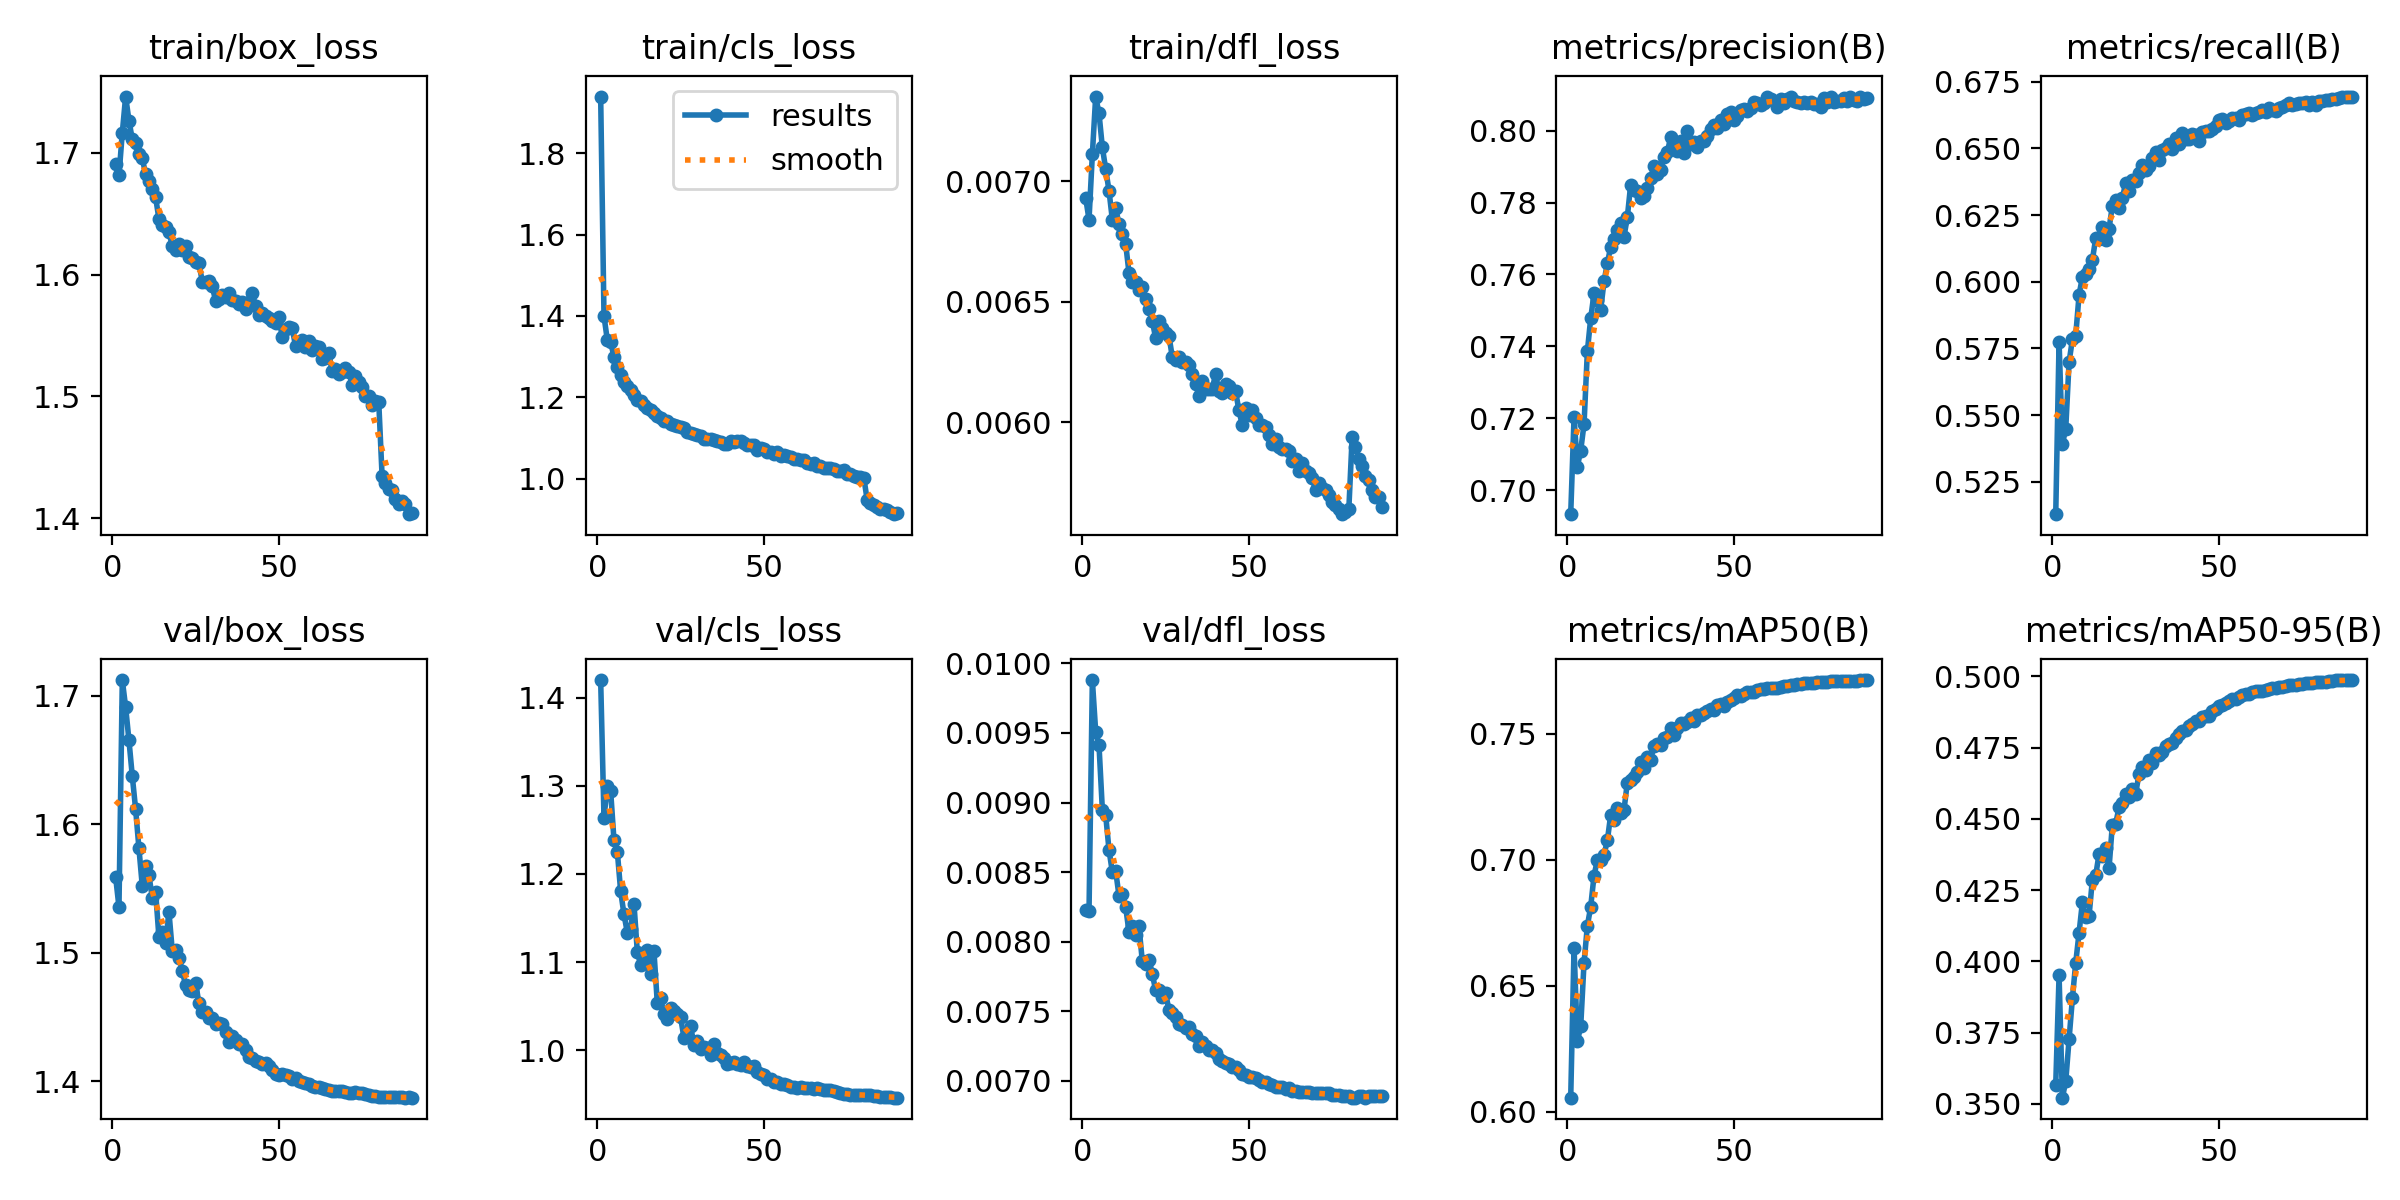

The table this chart was drawn from, first rows:
epoch, time, train/box_loss, train/cls_loss, train/dfl_loss, metrics/precision(B), metrics/recall(B), metrics/mAP50(B), metrics/mAP50-95(B), val/box_loss, val/cls_loss, val/dfl_loss, lr/pg0, lr/pg1, lr/pg2, lr/pg3, lr/pg4, lr/pg5, lr/pg6, lr/pg7
1, 570.4, 1.691, 1.939, 0.00693, 0.6934, 0.5129, 0.6056, 0.3567, 1.559, 1.42, 0.00823, 0.009979, 0.003326, 0.009979, 0.003326, 0.009979, 0.003326, 0.009979, 0.003326
2, 1028, 1.681, 1.4, 0.00684, 0.7204, 0.5776, 0.6652, 0.3951, 1.536, 1.264, 0.00822, 0.01976, 0.006586, 0.01976, 0.006586, 0.01976, 0.006586, 0.01976, 0.006586
3, 1477, 1.716, 1.341, 0.00711, 0.7066, 0.5391, 0.628, 0.3521, 1.712, 1.299, 0.00988, 0.02931, 0.009771, 0.02931, 0.009771, 0.02931, 0.009771, 0.02931, 0.009771
4, 1924, 1.746, 1.337, 0.00735, 0.711, 0.5449, 0.634, 0.3579, 1.691, 1.294, 0.00951, 0.029, 0.009667, 0.029, 0.009667, 0.029, 0.009667, 0.029, 0.009667
5, 2370, 1.727, 1.299, 0.00728, 0.7184, 0.5698, 0.6592, 0.3726, 1.665, 1.238, 0.00941, 0.02867, 0.009556, 0.02867, 0.009556, 0.02867, 0.009556, 0.02867, 0.009556
6, 2816, 1.711, 1.273, 0.00714, 0.7386, 0.5785, 0.6738, 0.387, 1.637, 1.225, 0.00895, 0.02833, 0.009444, 0.02833, 0.009444, 0.02833, 0.009444, 0.02833, 0.009444
7, 3264, 1.708, 1.254, 0.00705, 0.7478, 0.5798, 0.6814, 0.3995, 1.612, 1.18, 0.00891, 0.028, 0.009333, 0.028, 0.009333, 0.028, 0.009333, 0.028, 0.009333
8, 3712, 1.699, 1.237, 0.00696, 0.7547, 0.595, 0.6937, 0.41, 1.581, 1.154, 0.00866, 0.02767, 0.009222, 0.02767, 0.009222, 0.02767, 0.009222, 0.02767, 0.009222
9, 4159, 1.696, 1.227, 0.00684, 0.7529, 0.6018, 0.6999, 0.4207, 1.552, 1.134, 0.0085, 0.02733, 0.009111, 0.02733, 0.009111, 0.02733, 0.009111, 0.02733, 0.009111
10, 4605, 1.682, 1.217, 0.00689, 0.7502, 0.6028, 0.7001, 0.4157, 1.568, 1.138, 0.00851, 0.027, 0.009, 0.027, 0.009, 0.027, 0.009, 0.027, 0.009
11, 5053, 1.677, 1.204, 0.00682, 0.7581, 0.605, 0.702, 0.4159, 1.56, 1.166, 0.00833, 0.02667, 0.008889, 0.02667, 0.008889, 0.02667, 0.008889, 0.02667, 0.008889
12, 5501, 1.67, 1.194, 0.00678, 0.7631, 0.6081, 0.7077, 0.4286, 1.543, 1.112, 0.00834, 0.02633, 0.008778, 0.02633, 0.008778, 0.02633, 0.008778, 0.02633, 0.008778
13, 5949, 1.663, 1.191, 0.00674, 0.7677, 0.6163, 0.7178, 0.4302, 1.548, 1.097, 0.00825, 0.026, 0.008667, 0.026, 0.008667, 0.026, 0.008667, 0.026, 0.008667
14, 560.6, 1.646, 1.181, 0.00662, 0.77, 0.6161, 0.716, 0.4376, 1.512, 1.106, 0.00807, 0.02567, 0.008556, 0.02567, 0.008556, 0.02567, 0.008556, 0.02567, 0.008556
15, 1015, 1.641, 1.173, 0.00658, 0.7725, 0.6205, 0.7206, 0.4369, 1.516, 1.114, 0.00811, 0.02533, 0.008444, 0.02533, 0.008444, 0.02533, 0.008444, 0.02533, 0.008444
16, 1478, 1.639, 1.168, 0.00658, 0.7742, 0.6155, 0.7186, 0.4397, 1.508, 1.086, 0.00805, 0.025, 0.008333, 0.025, 0.008333, 0.025, 0.008333, 0.025, 0.008333
17, 1947, 1.635, 1.16, 0.00655, 0.7705, 0.6199, 0.7198, 0.4327, 1.532, 1.112, 0.00811, 0.02467, 0.008222, 0.02467, 0.008222, 0.02467, 0.008222, 0.02467, 0.008222
18, 2417, 1.624, 1.155, 0.00656, 0.776, 0.6284, 0.7307, 0.448, 1.502, 1.054, 0.00786, 0.02433, 0.008111, 0.02433, 0.008111, 0.02433, 0.008111, 0.02433, 0.008111
19, 2884, 1.62, 1.148, 0.00651, 0.7849, 0.6306, 0.7318, 0.4483, 1.502, 1.059, 0.00784, 0.024, 0.008, 0.024, 0.008, 0.024, 0.008, 0.024, 0.008
20, 3346, 1.625, 1.143, 0.00647, 0.7834, 0.6275, 0.7328, 0.454, 1.496, 1.041, 0.00787, 0.02367, 0.007889, 0.02367, 0.007889, 0.02367, 0.007889, 0.02367, 0.007889
21, 3810, 1.62, 1.142, 0.00642, 0.7832, 0.6313, 0.7349, 0.4555, 1.486, 1.036, 0.00777, 0.02333, 0.007778, 0.02333, 0.007778, 0.02333, 0.007778, 0.02333, 0.007778
22, 4274, 1.623, 1.135, 0.00635, 0.7811, 0.6372, 0.7387, 0.4586, 1.475, 1.048, 0.00765, 0.023, 0.007667, 0.023, 0.007667, 0.023, 0.007667, 0.023, 0.007667
23, 4725, 1.615, 1.132, 0.00642, 0.7818, 0.6341, 0.7366, 0.4576, 1.471, 1.045, 0.00765, 0.02267, 0.007556, 0.02267, 0.007556, 0.02267, 0.007556, 0.02267, 0.007556
24, 5182, 1.614, 1.129, 0.00639, 0.7842, 0.6381, 0.7407, 0.4604, 1.471, 1.042, 0.0076, 0.02233, 0.007444, 0.02233, 0.007444, 0.02233, 0.007444, 0.02233, 0.007444
25, 5646, 1.611, 1.126, 0.00637, 0.7867, 0.6377, 0.7398, 0.4588, 1.477, 1.037, 0.00763, 0.022, 0.007333, 0.022, 0.007333, 0.022, 0.007333, 0.022, 0.007333
26, 6109, 1.61, 1.125, 0.00636, 0.7902, 0.6406, 0.7451, 0.4658, 1.461, 1.014, 0.00751, 0.02167, 0.007222, 0.02167, 0.007222, 0.02167, 0.007222, 0.02167, 0.007222
27, 554.3, 1.594, 1.115, 0.00627, 0.7878, 0.6438, 0.746, 0.4683, 1.454, 1.016, 0.00749, 0.02133, 0.007111, 0.02133, 0.007111, 0.02133, 0.007111, 0.02133, 0.007111
28, 1020, 1.594, 1.113, 0.00626, 0.7891, 0.6421, 0.7457, 0.4672, 1.454, 1.028, 0.00746, 0.021, 0.007, 0.021, 0.007, 0.021, 0.007, 0.021, 0.007
29, 1497, 1.595, 1.11, 0.00627, 0.7926, 0.6433, 0.7485, 0.4706, 1.45, 1.006, 0.00741, 0.02067, 0.006889, 0.02067, 0.006889, 0.02067, 0.006889, 0.02067, 0.006889
30, 1959, 1.59, 1.107, 0.00625, 0.794, 0.6463, 0.7489, 0.4696, 1.45, 1.011, 0.0074, 0.02033, 0.006778, 0.02033, 0.006778, 0.02033, 0.006778, 0.02033, 0.006778
31, 2417, 1.579, 1.105, 0.00625, 0.7982, 0.6485, 0.7521, 0.4731, 1.444, 1.002, 0.00738, 0.02, 0.006667, 0.02, 0.006667, 0.02, 0.006667, 0.02, 0.006667
32, 2875, 1.58, 1.098, 0.00624, 0.7961, 0.6455, 0.7497, 0.4726, 1.445, 1.003, 0.00739, 0.01967, 0.006556, 0.01967, 0.006556, 0.01967, 0.006556, 0.01967, 0.006556
33, 3340, 1.583, 1.096, 0.0062, 0.7943, 0.6493, 0.7522, 0.4735, 1.444, 1.003, 0.00734, 0.01933, 0.006444, 0.01933, 0.006444, 0.01933, 0.006444, 0.01933, 0.006444
34, 3808, 1.582, 1.098, 0.00616, 0.7971, 0.6502, 0.7541, 0.4757, 1.438, 0.9953, 0.00732, 0.019, 0.006333, 0.019, 0.006333, 0.019, 0.006333, 0.019, 0.006333
35, 4263, 1.585, 1.094, 0.00611, 0.7938, 0.6517, 0.754, 0.4764, 1.431, 1.007, 0.00725, 0.01867, 0.006222, 0.01867, 0.006222, 0.01867, 0.006222, 0.01867, 0.006222
36, 4713, 1.579, 1.092, 0.00617, 0.7998, 0.6497, 0.7546, 0.4767, 1.436, 0.9971, 0.00728, 0.01833, 0.006111, 0.01833, 0.006111, 0.01833, 0.006111, 0.01833, 0.006111
37, 5165, 1.578, 1.089, 0.00614, 0.7962, 0.6538, 0.7562, 0.4783, 1.432, 0.9944, 0.00725, 0.018, 0.006, 0.018, 0.006, 0.018, 0.006, 0.018, 0.006
38, 5618, 1.576, 1.086, 0.00614, 0.7968, 0.6515, 0.7552, 0.4796, 1.429, 0.9917, 0.00722, 0.01767, 0.005889, 0.01767, 0.005889, 0.01767, 0.005889, 0.01767, 0.005889
39, 6073, 1.577, 1.086, 0.00614, 0.7953, 0.6556, 0.7576, 0.4808, 1.429, 0.9844, 0.00722, 0.01733, 0.005778, 0.01733, 0.005778, 0.01733, 0.005778, 0.01733, 0.005778
40, 6527, 1.572, 1.094, 0.0062, 0.797, 0.6537, 0.7574, 0.4813, 1.424, 0.9862, 0.0072, 0.017, 0.005667, 0.017, 0.005667, 0.017, 0.005667, 0.017, 0.005667
41, 6978, 1.578, 1.091, 0.00613, 0.7972, 0.6536, 0.7581, 0.4826, 1.419, 0.9867, 0.00716, 0.01667, 0.005556, 0.01667, 0.005556, 0.01667, 0.005556, 0.01667, 0.005556
42, 7437, 1.585, 1.093, 0.00612, 0.7984, 0.6554, 0.759, 0.4834, 1.418, 0.9847, 0.00714, 0.01633, 0.005444, 0.01633, 0.005444, 0.01633, 0.005444, 0.01633, 0.005444
43, 7891, 1.575, 1.092, 0.00616, 0.8004, 0.6549, 0.7599, 0.4843, 1.416, 0.9831, 0.00713, 0.016, 0.005333, 0.016, 0.005333, 0.016, 0.005333, 0.016, 0.005333
44, 8350, 1.567, 1.088, 0.00615, 0.8017, 0.6527, 0.7595, 0.4844, 1.415, 0.9863, 0.00712, 0.01567, 0.005222, 0.01567, 0.005222, 0.01567, 0.005222, 0.01567, 0.005222
45, 8810, 1.569, 1.083, 0.00612, 0.8008, 0.6563, 0.7613, 0.4858, 1.414, 0.9819, 0.0071, 0.01533, 0.005111, 0.01533, 0.005111, 0.01533, 0.005111, 0.01533, 0.005111
46, 9264, 1.566, 1.083, 0.00613, 0.8029, 0.6567, 0.762, 0.486, 1.414, 0.9812, 0.0071, 0.015, 0.005, 0.015, 0.005, 0.015, 0.005, 0.015, 0.005
47, 9717, 1.564, 1.082, 0.00605, 0.8019, 0.6566, 0.7611, 0.486, 1.412, 0.9822, 0.00708, 0.01467, 0.004889, 0.01467, 0.004889, 0.01467, 0.004889, 0.01467, 0.004889
48, 10173, 1.562, 1.072, 0.00599, 0.8047, 0.6571, 0.7626, 0.4877, 1.409, 0.9759, 0.00705, 0.01433, 0.004778, 0.01433, 0.004778, 0.01433, 0.004778, 0.01433, 0.004778
49, 10632, 1.56, 1.076, 0.00606, 0.8053, 0.6585, 0.7634, 0.4885, 1.406, 0.9734, 0.00704, 0.014, 0.004667, 0.014, 0.004667, 0.014, 0.004667, 0.014, 0.004667
50, 11095, 1.566, 1.072, 0.00603, 0.8029, 0.6608, 0.7644, 0.4895, 1.405, 0.9724, 0.00703, 0.01367, 0.004556, 0.01367, 0.004556, 0.01367, 0.004556, 0.01367, 0.004556
51, 11558, 1.549, 1.066, 0.00605, 0.804, 0.661, 0.7655, 0.4901, 1.405, 0.9681, 0.00703, 0.01333, 0.004444, 0.01333, 0.004444, 0.01333, 0.004444, 0.01333, 0.004444
52, 12022, 1.555, 1.066, 0.00602, 0.8057, 0.6594, 0.7651, 0.4905, 1.405, 0.9681, 0.00702, 0.013, 0.004333, 0.013, 0.004333, 0.013, 0.004333, 0.013, 0.004333
53, 12486, 1.557, 1.06, 0.00599, 0.806, 0.6601, 0.7657, 0.4912, 1.404, 0.9644, 0.00701, 0.01267, 0.004222, 0.01267, 0.004222, 0.01267, 0.004222, 0.01267, 0.004222
54, 12944, 1.556, 1.065, 0.00599, 0.8054, 0.6615, 0.7665, 0.4921, 1.401, 0.9641, 0.00699, 0.01233, 0.004111, 0.01233, 0.004111, 0.01233, 0.004111, 0.01233, 0.004111
55, 13408, 1.542, 1.057, 0.00598, 0.8063, 0.6615, 0.7665, 0.4922, 1.402, 0.9624, 0.00699, 0.012, 0.004, 0.012, 0.004, 0.012, 0.004, 0.012, 0.004
56, 13882, 1.544, 1.059, 0.00595, 0.808, 0.6605, 0.7668, 0.4928, 1.401, 0.9617, 0.00698, 0.01167, 0.003889, 0.01167, 0.003889, 0.01167, 0.003889, 0.01167, 0.003889
57, 14351, 1.547, 1.055, 0.00591, 0.8075, 0.6626, 0.7674, 0.4934, 1.399, 0.9604, 0.00697, 0.01133, 0.003778, 0.01133, 0.003778, 0.01133, 0.003778, 0.01133, 0.003778
58, 14836, 1.541, 1.053, 0.00593, 0.8071, 0.6629, 0.7676, 0.4939, 1.399, 0.9586, 0.00696, 0.011, 0.003667, 0.011, 0.003667, 0.011, 0.003667, 0.011, 0.003667
59, 15313, 1.545, 1.049, 0.0059, 0.8077, 0.6631, 0.7676, 0.494, 1.398, 0.9588, 0.00696, 0.01067, 0.003556, 0.01067, 0.003556, 0.01067, 0.003556, 0.01067, 0.003556
60, 15774, 1.538, 1.048, 0.00589, 0.8095, 0.6626, 0.7682, 0.4946, 1.397, 0.9575, 0.00696, 0.01033, 0.003445, 0.01033, 0.003445, 0.01033, 0.003445, 0.01033, 0.003445
... 30 more rows
